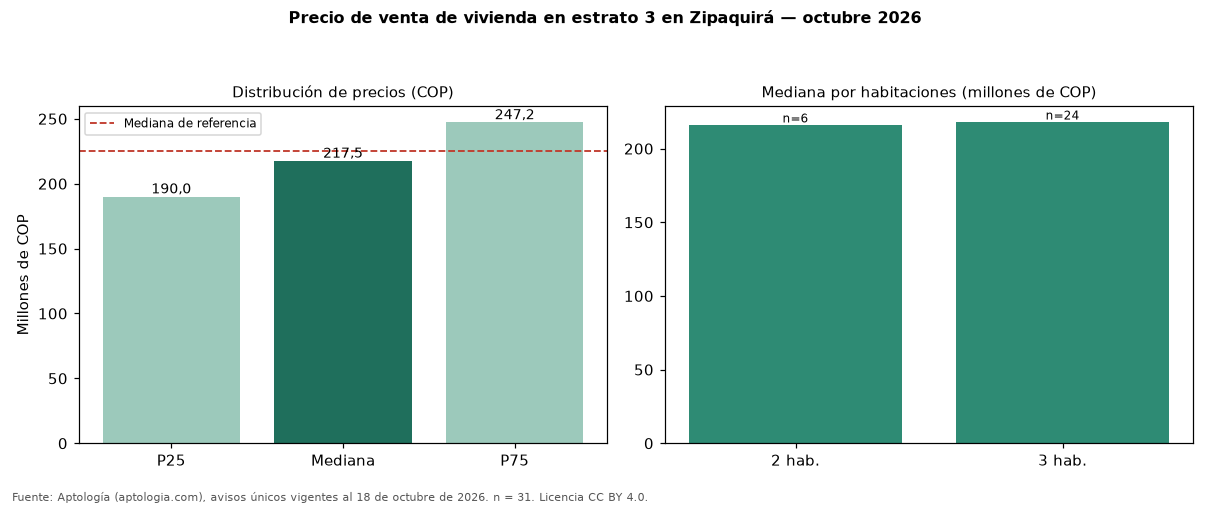

Source data for this figure (header and first rows):
seccion, metrica, valor_cop, n
precio, p25, 190000000, 31
precio, mediana, 217512000, 31
precio, p75, 247150000, 31
cop_por_m2, p25, 3207387, 31
cop_por_m2, mediana, 3686567, 31
cop_por_m2, p75, 4144582, 31
area, area_mediana_m2, 63.0, 31
habitaciones, 2, 215756000, 6
habitaciones, 3, 217750000, 24
administracion, mediana, 149879, 27
estrato, moda, 3, 
parqueadero, porcentaje_con_parqueadero, 25.8, 31
referencia, mediana_referencia, 225000000, 60
referencia, mediana_cop_por_m2_referencia, 3942671, 60
